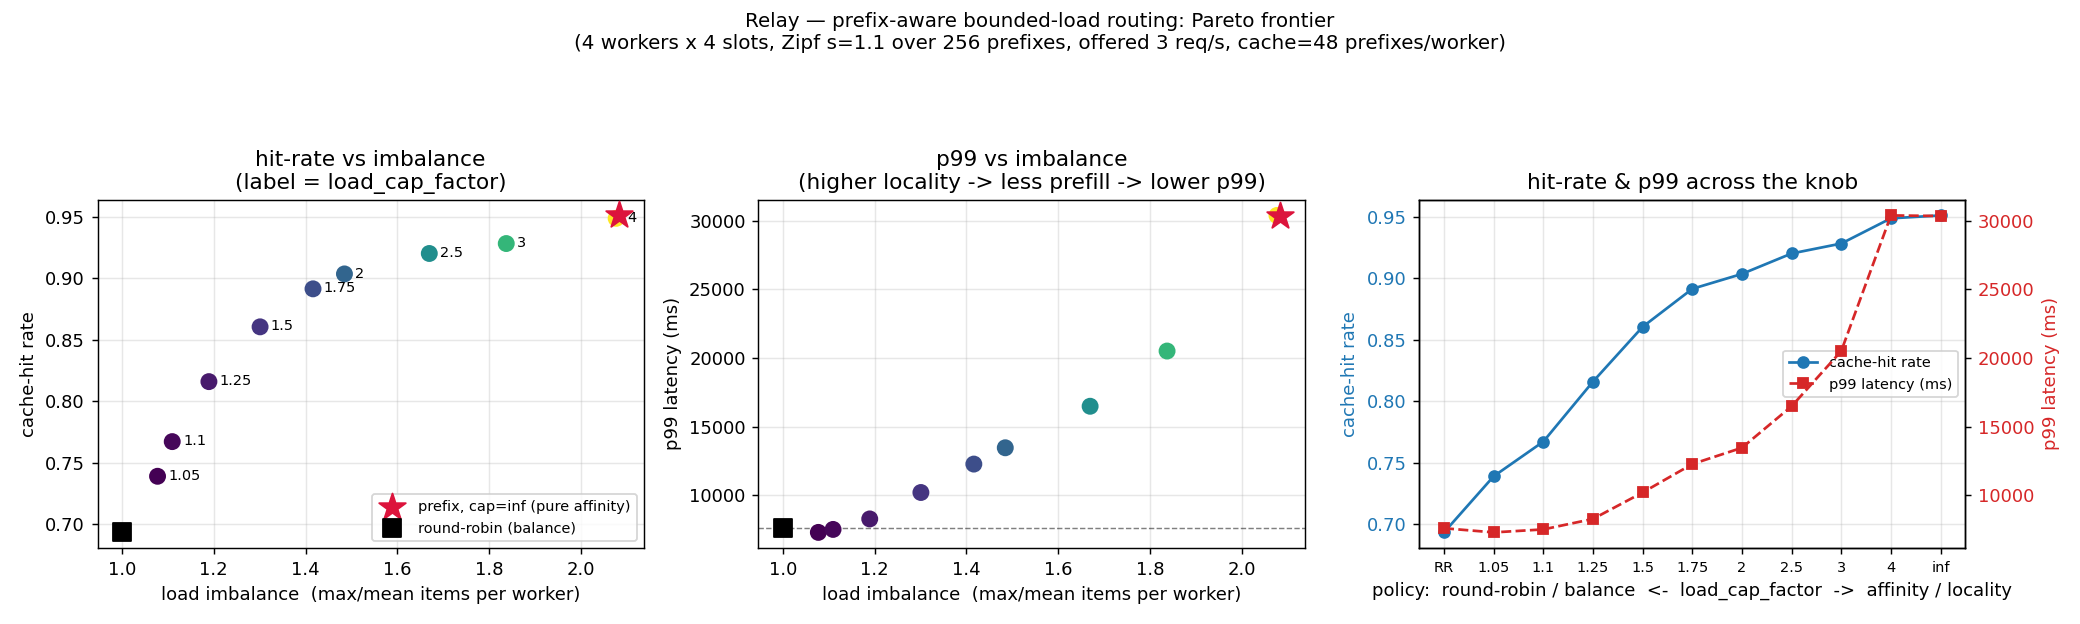

Source data for this figure (header and first rows):
policy, cap_factor, offered_rps, n_completed, cache_hit_rate, p50_ms, p95_ms, p99_ms, throughput_rps, load_imbalance, busy_imbalance, mean_queue_wait_ms, mean_batch_size, utilization
round_robin, , 2.72, 27000, 0.6936, 4059, 6046, 7612, 2.738, 1.001, 1.003, 97.73, 1.036, 0.6715
prefix, 1.05, 2.72, 27000, 0.7391, 4029, 5863, 7310, 2.738, 1.078, 1.06, 102.5, 1.032, 0.6679
prefix, 1.1, 2.72, 27000, 0.7673, 4024, 5971, 7527, 2.738, 1.11, 1.087, 115.5, 1.035, 0.6638
prefix, 1.25, 2.72, 27000, 0.816, 4049, 6380, 8290, 2.738, 1.189, 1.163, 163.7, 1.051, 0.654
prefix, 1.5, 2.72, 27000, 0.8605, 4097, 7466, 10215, 2.738, 1.301, 1.255, 221, 1.092, 0.6378
prefix, 1.75, 2.72, 27000, 0.8913, 4169, 8923, 12284, 2.738, 1.416, 1.348, 279.5, 1.146, 0.6212
prefix, 2.0, 2.72, 27000, 0.9034, 4212, 9835, 13471, 2.738, 1.485, 1.389, 309.7, 1.176, 0.6127
prefix, 2.5, 2.72, 27000, 0.92, 4310, 12035, 16494, 2.738, 1.669, 1.495, 371.3, 1.244, 0.5962
prefix, 3.0, 2.72, 27000, 0.9281, 4423, 14805, 20514, 2.737, 1.837, 1.594, 457.8, 1.327, 0.5797
prefix, 4.0, 2.72, 27000, 0.9486, 4856, 21442, 30387, 2.737, 2.076, 1.741, 680.5, 1.507, 0.5498
prefix, inf, 2.72, 27000, 0.9509, 4843, 21330, 30347, 2.737, 2.082, 1.746, 698.5, 1.507, 0.549
